Run: headless pygame with SDL's dummy video driver; simulated clock (each Clock.tick advances the game by its frame time, no real sleeping); random seed 0; keys injected as events and as key.get_pressed() state; no mouse input.
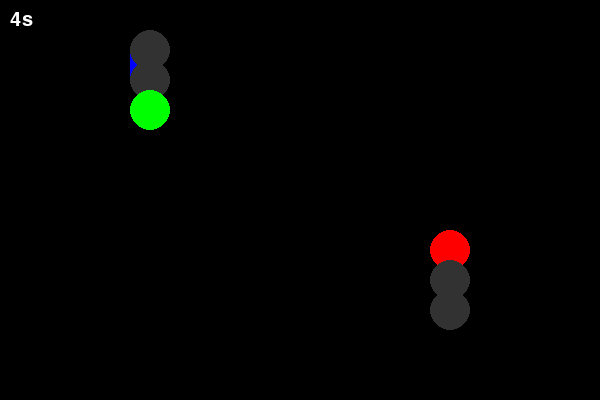
Frame 1 of 4 · flips 1–60 · no input
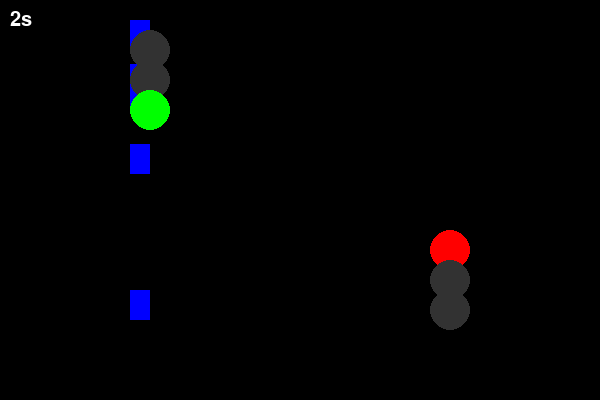
Frame 2 of 4 · flips 61–180 · tapped SPACE, RETURN · held RIGHT (→), D
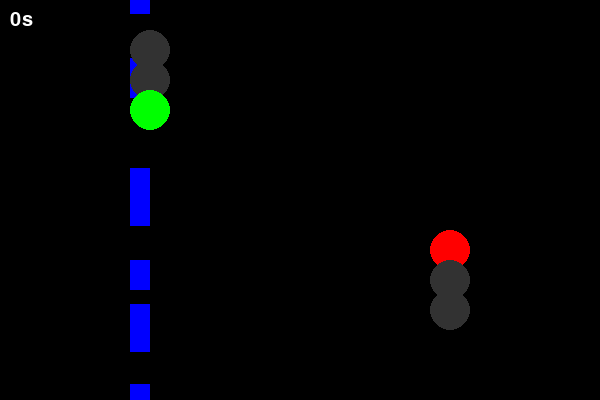
Frame 3 of 4 · flips 181–300 · held DOWN (↓), S
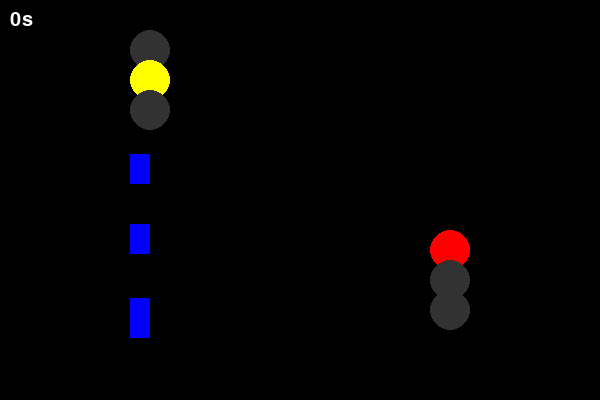
Frame 4 of 4 · flips 301–420 · held LEFT (←), A, UP (↑), W

The pygame program that drew these frames:

import pygame
import random

pygame.init()

# Screen
WIDTH, HEIGHT = 600, 400
screen = pygame.display.set_mode((WIDTH, HEIGHT))
pygame.display.set_caption("Traffic Light Simulator")
clock = pygame.time.Clock()
font = pygame.font.SysFont(None, 30)

# Colors
BLACK = (0,0,0)
RED = (255,0,0)
YELLOW = (255,255,0)
GREEN = (0,255,0)
WHITE = (255,255,255)
BLUE = (0,0,255)
GREY = (50,50,50)

# Traffic light positions
VERTICAL_LIGHT = (150, 50)
HORIZONTAL_LIGHT = (450, 250)
RADIUS = 20

# Traffic timing (seconds)
GREEN_TIME = 5 
import random

pygame.init()

# Screen
WIDTH, HEIGHT = 600, 400
screen = pygame.display.set_mode((WIDTH, HEIGHT))
pygame.display.set_caption("Traffic Light Simulator")
clock = pygame.time.Clock()
font = pygame.font.SysFont(None, 30)

# Colors
BLACK = (0,0,0)
RED = (255,0,0)
YELLOW = (255,255,0)
GREEN = (0,255,0)
WHITE = (255,255,255)
BLUE = (0,0,255)
GREY = (50,50,50)

# Traffic light positions
VERTICAL_LIGHT = (150, 50)
HORIZONTAL_LIGHT = (450, 250)
RADIUS = 20

# Traffic timing (seconds)
GREEN_TIME = 5
YELLOW_TIME = 2

# Car settings
vertical_cars = []
horizontal_cars = []
CAR_SPEED = 2

# State
state = "vertical_green"
timer = GREEN_TIME
pedestrian_request = False

def draw_light(pos, current, color_name):
    pygame.draw.circle(screen, RED if color_name=="red" and current else GREY, (pos[0], pos[1]), RADIUS)
    pygame.draw.circle(screen, YELLOW if color_name=="yellow" and current else GREY, (pos[0], pos[1]+30), RADIUS)
    pygame.draw.circle(screen, GREEN if color_name=="green" and current else GREY, (pos[0], pos[1]+60), RADIUS)

def spawn_cars():
    if random.random() < 0.02:
        vertical_cars.append([130, -30, 20, 30])
    if random.random() < 0.02:
        horizontal_cars.append([-30, 240, 30, 20])

def move_cars():
    # Vertical cars stop at y=150 if light is red
    for car in vertical_cars:
        if state in ["vertical_green", "vertical_yellow"] or car[1] > 150:
            car[1] += CAR_SPEED
    # Horizontal cars stop at x=350 if light is red
    for car in horizontal_cars:
        if state in ["horizontal_green", "horizontal_yellow"] or car[0] > 350:
            car[0] += CAR_SPEED
    # Remove off-screen cars
    vertical_cars[:] = [c for c in vertical_cars if c[1] < HEIGHT]
    horizontal_cars[:] = [c for c in horizontal_cars if c[0] < WIDTH]

running = True
while running:
    dt = clock.tick(60) / 1000.0  # convert milliseconds to seconds
    timer -= dt

    screen.fill(BLACK)
    spawn_cars()
    move_cars()

    # Draw cars
    for car in vertical_cars:
        pygame.draw.rect(screen, BLUE, car)
    for car in horizontal_cars:
        pygame.draw.rect(screen, BLUE, car)

    # Draw traffic lights
    if state.startswith("vertical"):
        draw_light(VERTICAL_LIGHT, True, "green" if state=="vertical_green" else "yellow" if state=="vertical_yellow" else "red")
        draw_light(HORIZONTAL_LIGHT, True, "red")
    else:
        draw_light(HORIZONTAL_LIGHT, True, "green" if state=="horizontal_green" else "yellow" if state=="horizontal_yellow" else "red")
        draw_light(VERTICAL_LIGHT, True, "red")

    # Countdown
    timer_text = font.render(f"{int(timer)}s", True, WHITE)
    screen.blit(timer_text, (10, 10))

    pygame.display.update()

    # Handle events
    for event in pygame.event.get():
        if event.type == pygame.QUIT:
            running = False
        if event.type == pygame.KEYDOWN:
            if event.key == pygame.K_p:
                pedestrian_request = True

    # State machine
    if timer <= 0:
        if state == "vertical_green":
            state = "vertical_yellow"
            timer = YELLOW_TIME
        elif state == "vertical_yellow":
            state = "horizontal_green"
            timer = GREEN_TIME
        elif state == "horizontal_green":
            state = "horizontal_yellow"
            timer = YELLOW_TIME
        elif state == "horizontal_yellow":
            state = "vertical_green"
            timer = GREEN_TIME

pygame.quit()




name = "Abdulllah"
Obtainedmarks = 0.6
age = 100
under18 = True
print(type(name))
print(type(age))
print(type(Obtainedmarks))
print(type(under18))


YELLOW_TIME = 2

# Car settings
vertical_cars = []
horizontal_cars = []
CAR_SPEED = 2

# State
state = "vertical_green"
timer = GREEN_TIME
pedestrian_request = False

def draw_light(pos, current, color_name):
    pygame.draw.circle(screen, RED if color_name=="red" and current else GREY, (pos[0], pos[1]), RADIUS)
    pygame.draw.circle(screen, YELLOW if color_name=="yellow" and current else GREY, (pos[0], pos[1]+30), RADIUS)
    pygame.draw.circle(screen, GREEN if color_name=="green" and current else GREY, (pos[0], pos[1]+60), RADIUS)

def spawn_cars():
    if random.random() < 0.02:
        vertical_cars.append([130, -30, 20, 30])
    if random.random() < 0.02:
        horizontal_cars.append([-30, 240, 30, 20])

def move_cars():
    # Vertical cars stop at y=150 if light is red
    for car in vertical_cars:
        if state in ["vertical_green", "vertical_yellow"] or car[1] > 150:
            car[1] += CAR_SPEED
    # Horizontal cars stop at x=350 if light is red
    for car in horizontal_cars:
        if state in ["horizontal_green", "horizontal_yellow"] or car[0] > 350:
            car[0] += CAR_SPEED
    # Remove off-screen cars
    vertical_cars[:] = [c for c in vertical_cars if c[1] < HEIGHT]
    horizontal_cars[:] = [c for c in horizontal_cars if c[0] < WIDTH]

running = True
while running:
    dt = clock.tick(60) / 1000.0  # convert milliseconds to seconds
    timer -= dt

    screen.fill(BLACK)
    spawn_cars()
    move_cars()

    # Draw cars
    for car in vertical_cars:
        pygame.draw.rect(screen, BLUE, car)
    for car in horizontal_cars:
        pygame.draw.rect(screen, BLUE, car)

    # Draw traffic lights
    if state.startswith("vertical"):
        draw_light(VERTICAL_LIGHT, True, "green" if state=="vertical_green" else "yellow" if state=="vertical_yellow" else "red")
        draw_light(HORIZONTAL_LIGHT, True, "red")
    else:
        draw_light(HORIZONTAL_LIGHT, True, "green" if state=="horizontal_green" else "yellow" if state=="horizontal_yellow" else "red")
        draw_light(VERTICAL_LIGHT, True, "red")

    # Countdown
    timer_text = font.render(f"{int(timer)}s", True, WHITE)
    screen.blit(timer_text, (10, 10))

    pygame.display.update()

    # Handle events
    for event in pygame.event.get():
        if event.type == pygame.QUIT:
            running = False
        if event.type == pygame.KEYDOWN:
            if event.key == pygame.K_p:
                pedestrian_request = True

    # State machine
    if timer <= 0:
        if state == "vertical_green":
            state = "vertical_yellow"
            timer = YELLOW_TIME
        elif state == "vertical_yellow":
            state = "horizontal_green"
            timer = GREEN_TIME
        elif state == "horizontal_green":
            state = "horizontal_yellow"
            timer = YELLOW_TIME
        elif state == "horizontal_yellow":
            state = "vertical_green"
            timer = GREEN_TIME

pygame.quit()




name = "Abdulllah"
Obtainedmarks = 0.6
age = 100
under18 = True
print(type(name))
print(type(age))
print(type(Obtainedmarks))
print(type(under18))
